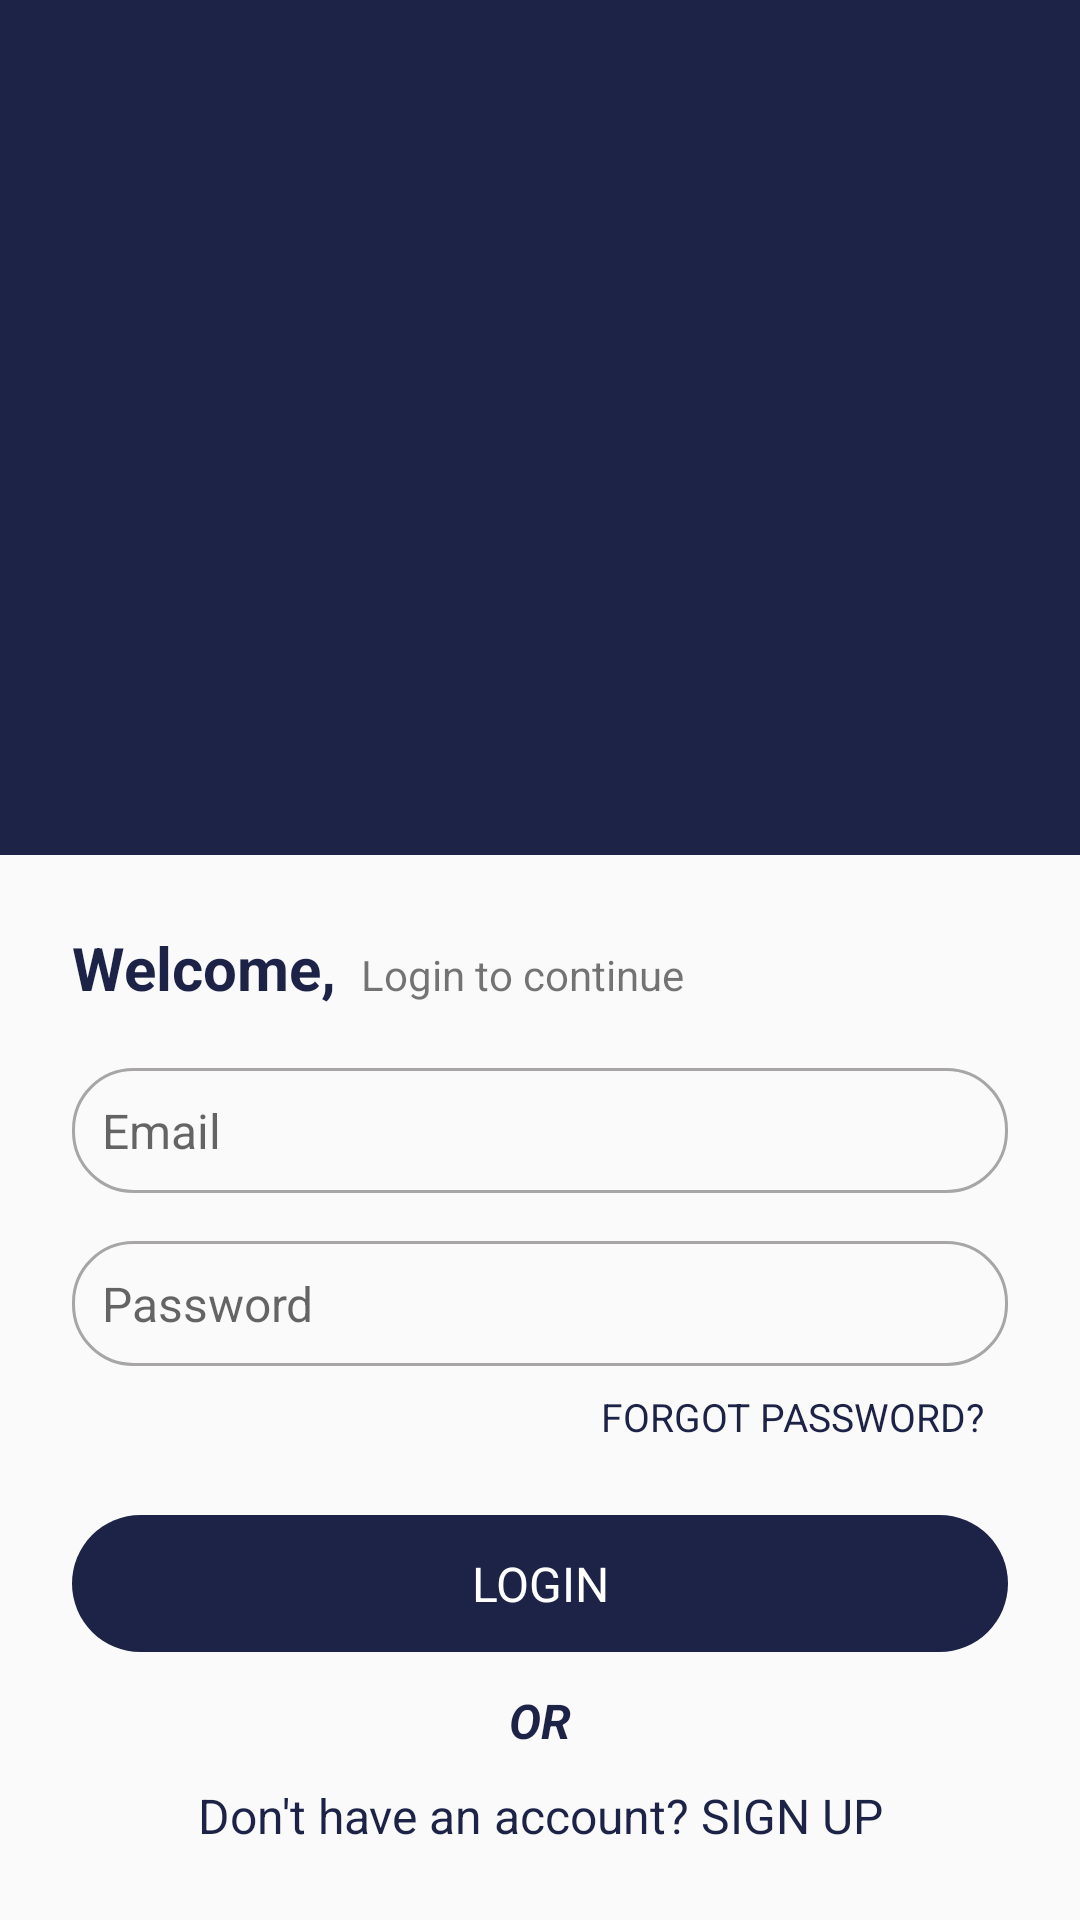

Produce the Android XML layout that renders to this screen, including the resource entries it uses.
<!-- AndroidManifest.xml: application theme AppTheme -->
<!-- res/layout/activity_login.xml -->
<?xml version="1.0" encoding="utf-8"?>
<LinearLayout xmlns:android="http://schemas.android.com/apk/res/android"
    android:layout_width="match_parent"
    android:layout_height="match_parent"
    android:gravity="bottom"
    android:orientation="vertical">

    <LinearLayout
        android:layout_width="match_parent"
        android:layout_height="0dp"
        android:gravity="center"
        android:background="@color/colorBlue"
        android:layout_weight="1">

        <ImageView
            android:layout_width="120dp"
            android:layout_height="120dp"
            android:src="@mipmap/ic_launcher" />
    </LinearLayout>

    <LinearLayout
        android:layout_width="match_parent"
        android:layout_height="wrap_content"
        android:orientation="vertical"
        android:padding="24dp">

        <LinearLayout
            android:layout_width="match_parent"
            android:layout_height="wrap_content"
            android:orientation="horizontal">

            <TextView
                android:layout_width="wrap_content"
                android:layout_height="wrap_content"
                android:text="@string/login_txt_welcome"
                android:textColor="@color/colorBlue"
                android:textSize="20sp"
                android:textStyle="bold" />

            <TextView
                android:layout_width="wrap_content"
                android:layout_height="wrap_content"
                android:layout_marginStart="8dp"
                android:text="@string/login_txt_login_to_continue" />
        </LinearLayout>

        <EditText
            android:id="@+id/etEmailAddress"
            android:layout_width="match_parent"
            android:layout_height="wrap_content"
            android:layout_marginTop="20dp"
            android:background="@drawable/bg_et_box"
            android:drawablePadding="5dp"
            android:hint="@string/hint_email"
            android:inputType="textEmailAddress"
            android:maxLength="24"
            android:padding="10dp"
            android:textSize="@dimen/field_et_txt_size" />

        <EditText
            android:id="@+id/etPassword"
            android:layout_width="match_parent"
            android:layout_height="wrap_content"
            android:layout_marginTop="16sp"
            android:background="@drawable/bg_et_box"
            android:drawablePadding="5dp"
            android:hint="@string/hint_password"
            android:inputType="textPassword"
            android:maxLength="16"
            android:padding="10dp"
            android:textSize="@dimen/field_et_txt_size" />

        <LinearLayout
            android:layout_width="match_parent"
            android:layout_height="wrap_content"
            android:gravity="end"
            android:orientation="horizontal">

            <TextView
                android:id="@+id/btnForgotPassword"
                android:layout_width="wrap_content"
                android:layout_height="wrap_content"
                android:padding="8dp"
                android:text="@string/login_forgot_password"
                android:textColor="@color/colorBlue"
                android:textSize="13sp" />
        </LinearLayout>

        <TextView
            android:id="@+id/tvLogin"
            android:layout_width="match_parent"
            android:layout_height="wrap_content"
            android:layout_marginTop="16dp"
            android:background="@drawable/bg_solid_radius_blue"
            android:gravity="center"
            android:padding="12dp"
            android:text="LOGIN"
            android:textColor="@color/colorWhite"
            android:textSize="16sp" />

        <TextView
            android:layout_width="wrap_content"
            android:layout_height="wrap_content"
            android:layout_gravity="center"
            android:layout_marginTop="12dp"
            android:text="OR"
            android:textColor="@color/colorBlue"
            android:textSize="16sp"
            android:textStyle="bold|italic" />

        <TextView
            android:id="@+id/tvSignUp"
            android:layout_width="match_parent"
            android:layout_height="wrap_content"
            android:layout_marginTop="10dp"
            android:gravity="center"
            android:text="Don't have an account? SIGN UP"
            android:textColor="@color/colorBlue"
            android:textSize="16sp" />
    </LinearLayout>

</LinearLayout>
<!-- resources referenced by this layout -->
<resources>
  <color name="colorBlue">#1D2347</color>
  <color name="colorWhite">#FFFFFF</color>
  <dimen name="field_et_txt_size">16sp</dimen>
  <!-- drawable bg_et_box (drawable) -->
  <?xml version="1.0" encoding="utf-8"?>
  <shape xmlns:android="http://schemas.android.com/apk/res/android"
      android:shape="rectangle">
  
      <stroke
          android:width="1dp"
          android:color="@color/colorGray" />
      <corners android:radius="20dp" />
  </shape>
  <!-- drawable bg_solid_radius_blue (drawable) -->
  <?xml version="1.0" encoding="utf-8"?>
  <shape xmlns:android="http://schemas.android.com/apk/res/android"
      android:shape="rectangle">
  
      <solid
          android:color="@color/colorBlue" />
      <corners android:radius="50dp" />
  </shape>
  <string name="hint_email">Email</string>
  <string name="hint_password">Password</string>
  <string name="login_forgot_password">FORGOT PASSWORD?</string>
  <string name="login_txt_login_to_continue">Login to continue</string>
  <string name="login_txt_welcome">Welcome, </string>
  <style name="AppTheme" parent="Theme.AppCompat.Light.NoActionBar">
          
          <item name="colorPrimary">@color/colorPrimary</item>
          <item name="colorPrimaryDark">@color/colorPrimaryDark</item>
          <item name="colorAccent">@color/colorAccent</item>
      </style>
  <color name="colorGray">#A7A5A5</color>
  <color name="colorPrimary">#1D2347</color>
  <color name="colorPrimaryDark">#181F4C</color>
  <color name="colorAccent">#1D2347</color>
</resources>
